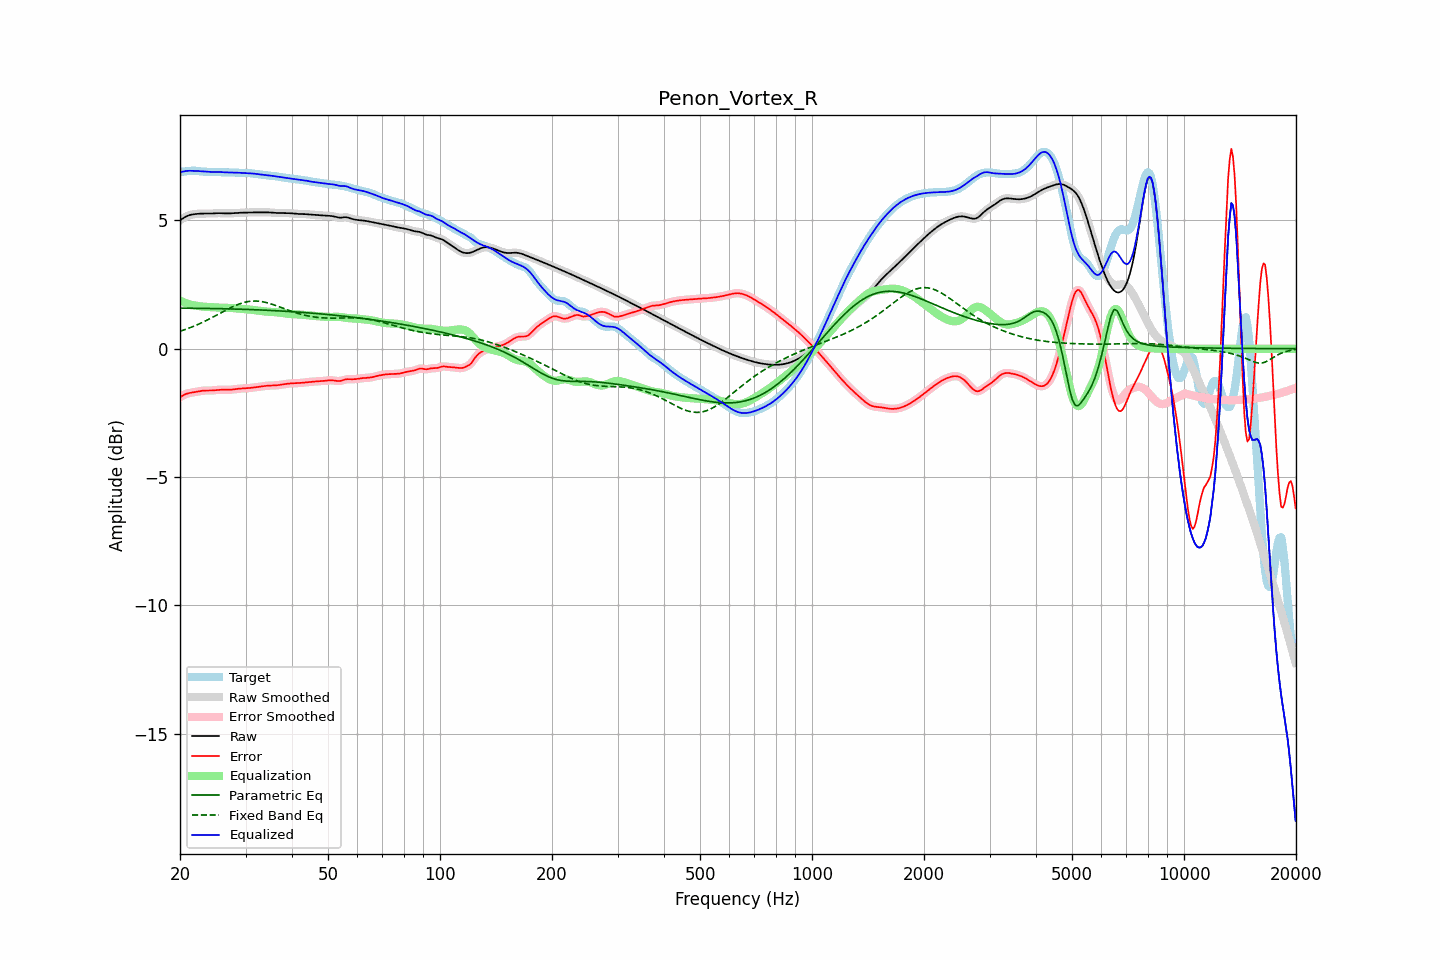

Values plotted in this chart, from the file beside it:
frequency, raw, error, smoothed, error_smoothed, equalization, parametric_eq, fixed_band_eq, equalized_raw, equalized_smoothed, target
20.00, 5.00, -1.89, 5.00, -1.89, 1.87, 1.58, 0.68, 6.88, 6.88, 6.89
20.20, 5.05, -1.85, 5.05, -1.85, 1.85, 1.58, 0.70, 6.89, 6.89, 6.90
20.40, 5.09, -1.81, 5.09, -1.81, 1.82, 1.58, 0.72, 6.90, 6.91, 6.90
20.61, 5.13, -1.78, 5.12, -1.78, 1.79, 1.58, 0.74, 6.92, 6.92, 6.90
20.81, 5.16, -1.76, 5.16, -1.76, 1.77, 1.58, 0.77, 6.93, 6.93, 6.91
21.02, 5.18, -1.74, 5.19, -1.74, 1.75, 1.58, 0.79, 6.93, 6.93, 6.92
21.23, 5.21, -1.72, 5.21, -1.72, 1.73, 1.58, 0.81, 6.93, 6.93, 6.93
21.44, 5.22, -1.71, 5.22, -1.71, 1.71, 1.58, 0.84, 6.93, 6.93, 6.93
21.66, 5.23, -1.70, 5.23, -1.70, 1.70, 1.58, 0.86, 6.93, 6.93, 6.94
21.87, 5.24, -1.69, 5.24, -1.69, 1.69, 1.58, 0.89, 6.93, 6.93, 6.94
22.09, 5.25, -1.68, 5.25, -1.68, 1.68, 1.58, 0.91, 6.93, 6.93, 6.93
22.31, 5.26, -1.67, 5.26, -1.67, 1.67, 1.58, 0.94, 6.92, 6.92, 6.93
22.54, 5.26, -1.66, 5.26, -1.66, 1.66, 1.57, 0.97, 6.92, 6.92, 6.92
22.76, 5.26, -1.65, 5.26, -1.65, 1.65, 1.57, 1.00, 6.91, 6.91, 6.91
22.99, 5.27, -1.64, 5.27, -1.64, 1.64, 1.57, 1.03, 6.91, 6.91, 6.90
23.22, 5.27, -1.63, 5.27, -1.63, 1.64, 1.57, 1.06, 6.90, 6.90, 6.90
23.45, 5.27, -1.63, 5.27, -1.63, 1.63, 1.57, 1.09, 6.90, 6.90, 6.89
23.69, 5.26, -1.63, 5.26, -1.63, 1.63, 1.57, 1.12, 6.89, 6.89, 6.89
23.92, 5.26, -1.63, 5.26, -1.63, 1.63, 1.57, 1.15, 6.89, 6.89, 6.89
24.16, 5.27, -1.63, 5.27, -1.63, 1.62, 1.57, 1.18, 6.89, 6.89, 6.89
24.40, 5.27, -1.63, 5.27, -1.63, 1.62, 1.57, 1.22, 6.89, 6.89, 6.89
24.65, 5.27, -1.62, 5.27, -1.62, 1.62, 1.57, 1.25, 6.89, 6.89, 6.89
24.89, 5.28, -1.61, 5.28, -1.61, 1.61, 1.57, 1.28, 6.89, 6.89, 6.89
25.14, 5.28, -1.61, 5.28, -1.61, 1.61, 1.56, 1.32, 6.89, 6.89, 6.89
25.39, 5.28, -1.60, 5.28, -1.60, 1.60, 1.56, 1.35, 6.89, 6.89, 6.88
25.65, 5.28, -1.60, 5.28, -1.60, 1.60, 1.56, 1.38, 6.88, 6.88, 6.88
25.91, 5.28, -1.59, 5.28, -1.60, 1.60, 1.56, 1.42, 6.88, 6.88, 6.88
26.16, 5.28, -1.60, 5.28, -1.60, 1.60, 1.56, 1.45, 6.88, 6.88, 6.87
26.43, 5.27, -1.60, 5.27, -1.60, 1.60, 1.56, 1.49, 6.87, 6.87, 6.87
26.69, 5.27, -1.60, 5.27, -1.60, 1.60, 1.56, 1.52, 6.87, 6.87, 6.87
26.96, 5.27, -1.60, 5.27, -1.60, 1.60, 1.55, 1.55, 6.87, 6.87, 6.87
27.23, 5.27, -1.60, 5.27, -1.60, 1.59, 1.55, 1.58, 6.87, 6.87, 6.87
27.50, 5.28, -1.59, 5.28, -1.59, 1.59, 1.55, 1.61, 6.87, 6.87, 6.87
27.77, 5.28, -1.59, 5.28, -1.59, 1.58, 1.55, 1.64, 6.87, 6.87, 6.87
28.05, 5.29, -1.58, 5.29, -1.58, 1.58, 1.55, 1.67, 6.87, 6.87, 6.86
28.33, 5.29, -1.57, 5.29, -1.57, 1.57, 1.55, 1.70, 6.86, 6.86, 6.86
28.62, 5.30, -1.56, 5.30, -1.56, 1.56, 1.54, 1.72, 6.86, 6.86, 6.86
28.90, 5.30, -1.56, 5.30, -1.56, 1.56, 1.54, 1.75, 6.86, 6.86, 6.85
29.19, 5.30, -1.55, 5.30, -1.55, 1.55, 1.54, 1.77, 6.85, 6.85, 6.85
29.48, 5.30, -1.55, 5.30, -1.55, 1.55, 1.54, 1.79, 6.85, 6.85, 6.85
29.78, 5.30, -1.55, 5.30, -1.55, 1.54, 1.54, 1.81, 6.85, 6.85, 6.85
30.08, 5.31, -1.54, 5.31, -1.54, 1.54, 1.53, 1.82, 6.85, 6.85, 6.85
30.38, 5.31, -1.54, 5.31, -1.54, 1.54, 1.53, 1.83, 6.84, 6.84, 6.85
30.68, 5.31, -1.53, 5.31, -1.53, 1.53, 1.53, 1.84, 6.84, 6.84, 6.84
30.99, 5.31, -1.52, 5.31, -1.52, 1.52, 1.53, 1.85, 6.84, 6.84, 6.84
31.30, 5.31, -1.52, 5.31, -1.52, 1.52, 1.52, 1.86, 6.83, 6.83, 6.83
31.61, 5.31, -1.51, 5.31, -1.51, 1.51, 1.52, 1.86, 6.82, 6.82, 6.82
31.93, 5.31, -1.50, 5.31, -1.50, 1.50, 1.52, 1.86, 6.81, 6.81, 6.81
32.24, 5.31, -1.49, 5.31, -1.49, 1.49, 1.52, 1.86, 6.81, 6.81, 6.81
32.57, 5.31, -1.48, 5.31, -1.48, 1.48, 1.51, 1.85, 6.80, 6.80, 6.80
32.89, 5.31, -1.47, 5.31, -1.47, 1.47, 1.51, 1.85, 6.79, 6.79, 6.79
33.22, 5.31, -1.47, 5.31, -1.47, 1.47, 1.51, 1.83, 6.78, 6.78, 6.78
33.55, 5.31, -1.46, 5.31, -1.46, 1.46, 1.51, 1.82, 6.77, 6.77, 6.77
33.89, 5.31, -1.45, 5.31, -1.45, 1.45, 1.50, 1.81, 6.77, 6.77, 6.76
34.23, 5.31, -1.44, 5.31, -1.44, 1.45, 1.50, 1.79, 6.76, 6.76, 6.76
34.57, 5.31, -1.44, 5.31, -1.44, 1.44, 1.50, 1.78, 6.75, 6.75, 6.75
34.92, 5.31, -1.43, 5.31, -1.43, 1.44, 1.49, 1.76, 6.75, 6.75, 6.74
35.27, 5.31, -1.43, 5.31, -1.43, 1.43, 1.49, 1.74, 6.74, 6.74, 6.74
35.62, 5.30, -1.43, 5.30, -1.43, 1.43, 1.49, 1.72, 6.73, 6.73, 6.73
35.97, 5.29, -1.43, 5.30, -1.43, 1.43, 1.48, 1.70, 6.72, 6.72, 6.72
... 635 more rows
